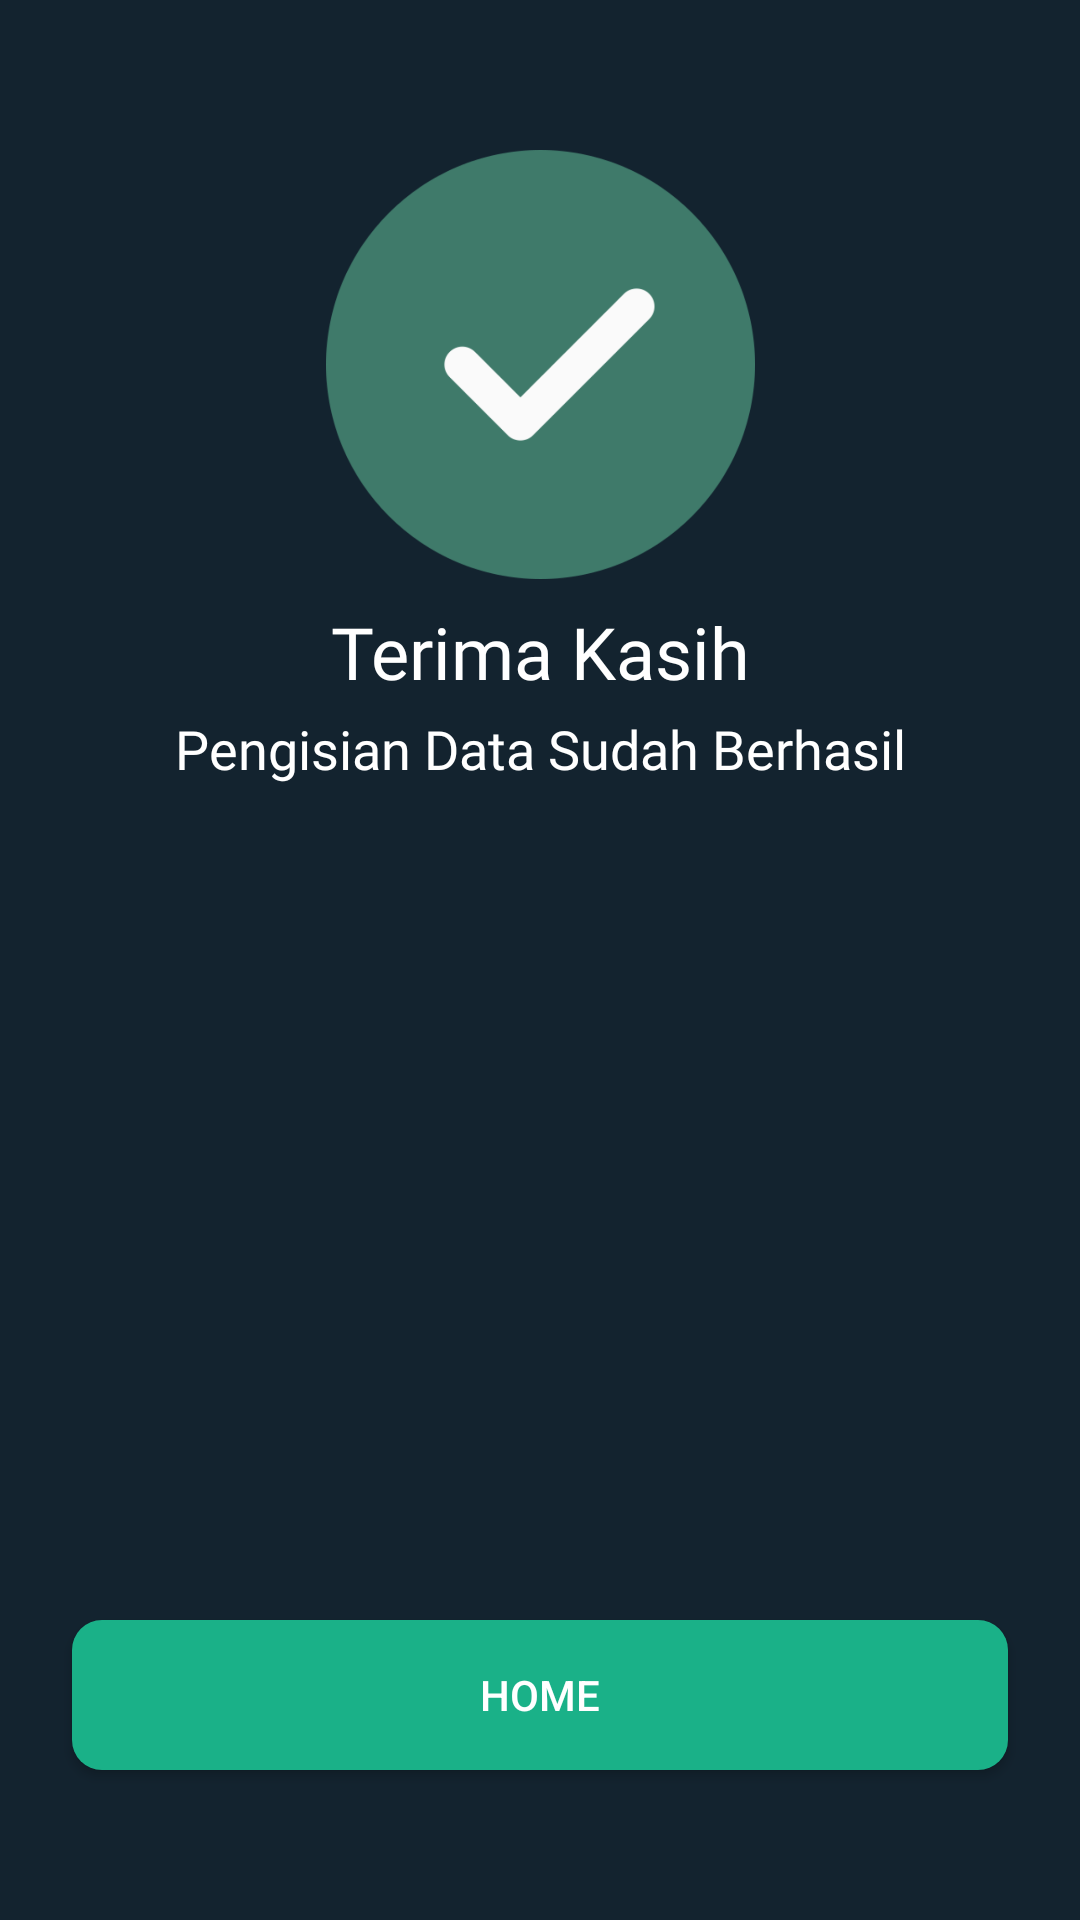

The Android layout XML behind this screen, and the referenced resources:
<!-- AndroidManifest.xml: application theme AppTheme.NoActionBar -->
<!-- res/layout/activity_success_form.xml -->
<?xml version="1.0" encoding="utf-8"?>
<androidx.constraintlayout.widget.ConstraintLayout xmlns:android="http://schemas.android.com/apk/res/android"
    xmlns:app="http://schemas.android.com/apk/res-auto"
    xmlns:tools="http://schemas.android.com/tools"
    android:layout_width="match_parent"
    android:layout_height="match_parent"
    android:background="@color/colorBlackYoung"
    tools:context=".file.SuccessForm">

    <Button
        android:id="@+id/bttnHome"
        android:layout_width="match_parent"
        android:layout_height="50dp"
        android:layout_marginStart="24dp"
        android:layout_marginEnd="24dp"
        android:layout_marginBottom="50dp"
        android:background="@drawable/bttn_simpan"
        android:ems="10"
        android:text="@string/home"
        android:textColor="@color/colorWhite"
        android:textColorHint="@color/colorWhite"
        app:layout_constraintBottom_toBottomOf="parent"
        app:layout_constraintEnd_toEndOf="parent"
        app:layout_constraintStart_toStartOf="parent" />

    <ImageView
        android:id="@+id/imgCeklis"
        android:layout_width="181dp"
        android:layout_height="143dp"
        android:layout_marginTop="50dp"
        app:layout_constraintEnd_toEndOf="parent"
        app:layout_constraintStart_toStartOf="parent"
        app:layout_constraintTop_toTopOf="parent"
        app:srcCompat="@drawable/check" />

    <TextView
        android:id="@+id/txtTerimaKasih"
        android:layout_width="wrap_content"
        android:layout_height="wrap_content"
        android:layout_marginTop="8dp"
        android:fontFamily="@font/msemibold"
        android:text="@string/terima_kasih"
        android:textColor="@color/colorWhite"
        android:textSize="24sp"
        app:layout_constraintEnd_toEndOf="parent"
        app:layout_constraintStart_toStartOf="parent"
        app:layout_constraintTop_toBottomOf="@+id/imgCeklis" />

    <TextView
        android:id="@+id/txtKeterangan"
        android:layout_width="wrap_content"
        android:layout_height="wrap_content"
        android:layout_marginTop="4dp"
        android:fontFamily="@font/mlight"
        android:text="@string/pengisian_data_sudah_berhasil"
        android:textColor="@color/colorWhite"
        android:textSize="18sp"
        app:layout_constraintEnd_toEndOf="parent"
        app:layout_constraintStart_toStartOf="parent"
        app:layout_constraintTop_toBottomOf="@+id/txtTerimaKasih" />

</androidx.constraintlayout.widget.ConstraintLayout>
<!-- resources referenced by this layout -->
<resources>
  <color name="colorBlackYoung">#13232F</color>
  <color name="colorWhite">#FFFFFF</color>
  <!-- drawable bttn_simpan (drawable) -->
  <?xml version="1.0" encoding="utf-8"?>
  <shape xmlns:android="http://schemas.android.com/apk/res/android">
      <solid
          android:color="@color/colorGreen"></solid>
      <corners
          android:radius="10dp"></corners>
  </shape>
  <!-- drawable check: png bitmap (drawable, 83763 bytes) -->
  <string name="home">Home</string>
  <string name="pengisian_data_sudah_berhasil">Pengisian Data Sudah Berhasil</string>
  <string name="terima_kasih">Terima Kasih</string>
  <style name="AppTheme.NoActionBar">
          <item name="windowActionBar">false</item>
          <item name="windowNoTitle">true</item>
      </style>
  <color name="colorGreen">#1AB188</color>
</resources>
